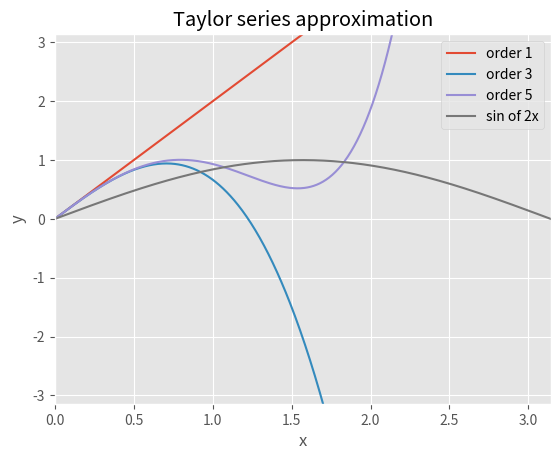

This figure's Python source:
import math

# Taylor expansion at n=1 2x
# Taylor expansion at n=3 2x - 4(x**3)/3
# Taylor expansion at n=5 2x - 4(x**3)/3 + 4(x**5)/15

import sympy as sy
import numpy as np
from sympy.functions import sin, cos
import matplotlib.pyplot as plt
from sympy.parsing.sympy_parser import *

plt.style.use("ggplot")

# Define the variable and the function to approximate
x = sy.Symbol('x')
f = sin(2 * x)


# Factorial function
def factorial(n):
    if n <= 0:
        return 1
    else:
        return n * factorial(n - 1)


# Taylor approximation at x0 of the function 'function'
def taylor(function, x0, n):
    i = 0
    p = 0
    while i <= n:
        p = p + (function.diff(x, i).subs(x, x0)) / (factorial(i)) * (x - x0) ** i
        i += 1
    return p


# Plot results
def plot():
    x_lims = [0, math.pi]
    x1 = np.linspace(x_lims[0], x_lims[1], 800)
    y1 = []
    # Approximate up until 5 starting from 1 and using steps of 2
    lastFunc = 0
    for j in range(1, 6, 2):
        func = taylor(f, 0, j)
        lastFunc = func
        print('Taylor expansion at n=' + str(j), func)
        for k in x1:
            y1.append(func.subs(x, k))
        plt.plot(x1, y1, label='order ' + str(j))
        y1 = []
    # Plot the function to approximate (sine, in this case)
    expr = parse_expr(str(lastFunc))
    realValue = np.sin(math.pi / 2)  # sin(2x) => x=pi/2
    taylorValue = expr.subs(x, math.pi / 4)

    print('\n\nTaylor expansion sin of 2x=', lastFunc)
    print('Taylor expansion result sin of 2x ~=', taylorValue)
    print('Real value sin of 2x ~=', realValue)

    absoluteError = abs(realValue - taylorValue)
    realtiveError = absoluteError / realValue
    percentageError = realtiveError * 100

    print('\n\nAbsolute Error: ', absoluteError)
    print('Realtive Error: ', realtiveError)
    print('Percentage Error: "%"', percentageError)

    plt.plot(x1, np.sin(x1), label='sin of 2x')
    plt.xlim(x_lims)
    plt.ylim([-math.pi, math.pi])
    plt.xlabel('x')
    plt.ylabel('y')
    plt.legend()
    plt.grid(True)
    plt.title('Taylor series approximation')
    plt.show()


plot()
